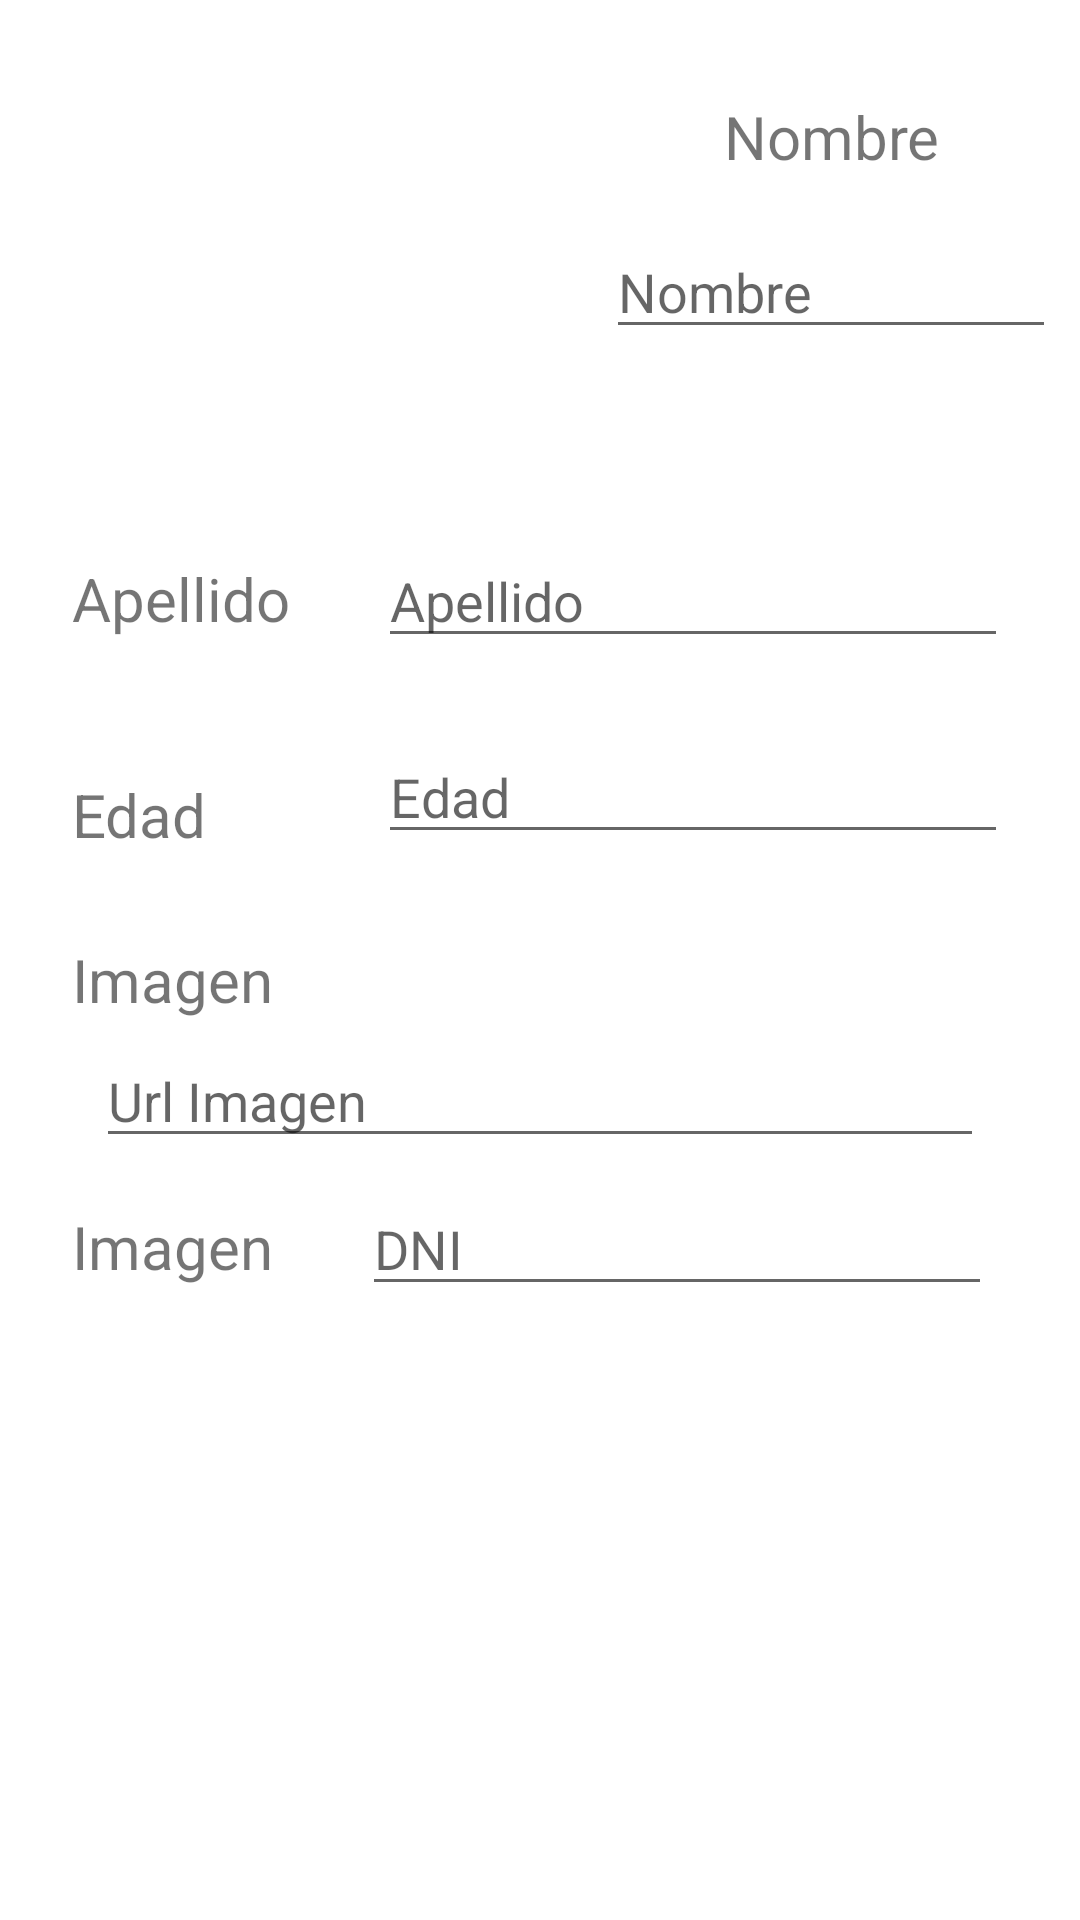

Layout XML and referenced resources for this Android screen:
<!-- AndroidManifest.xml: application theme Theme.PracticaFireStore -->
<!-- res/layout/fragment_insertar_competidores.xml -->
<?xml version="1.0" encoding="utf-8"?>
<androidx.constraintlayout.widget.ConstraintLayout xmlns:android="http://schemas.android.com/apk/res/android"
    xmlns:app="http://schemas.android.com/apk/res-auto"
    xmlns:tools="http://schemas.android.com/tools"
    android:layout_width="match_parent"
    android:layout_height="match_parent"
    tools:context=".view.InsertarCompetidoresFragment">

    <TextView
        android:id="@+id/tvInsertCompDNI"
        android:layout_width="wrap_content"
        android:layout_height="wrap_content"
        android:layout_marginStart="24dp"
        android:layout_marginTop="16dp"
        android:text="@string/tv_insert_comp_img"
        android:textAlignment="center"
        android:textSize="20sp"
        app:layout_constraintStart_toStartOf="parent"
        app:layout_constraintTop_toBottomOf="@+id/etInsertCompImg" />

    <ImageView
        android:id="@+id/imageEditCompetidor"
        android:layout_width="0dp"
        android:layout_height="0dp"
        android:layout_marginStart="16dp"
        android:layout_marginTop="16dp"
        android:layout_marginEnd="16dp"
        android:layout_marginBottom="16dp"
        android:src="@drawable/user_judo"
        app:layout_constraintBottom_toTopOf="@+id/guideline7"
        app:layout_constraintEnd_toStartOf="@+id/guideline6"
        app:layout_constraintStart_toStartOf="parent"
        app:layout_constraintTop_toTopOf="parent" />

    <androidx.constraintlayout.widget.Guideline
        android:id="@+id/guideline6"
        android:layout_width="wrap_content"
        android:layout_height="wrap_content"
        android:orientation="vertical"
        app:layout_constraintGuide_begin="194dp" />

    <androidx.constraintlayout.widget.Guideline
        android:id="@+id/guideline7"
        android:layout_width="wrap_content"
        android:layout_height="wrap_content"
        android:orientation="horizontal"
        app:layout_constraintGuide_begin="170dp" />

    <TextView
        android:id="@+id/tvInsertCompName"
        android:layout_width="0dp"
        android:layout_height="wrap_content"
        android:layout_marginStart="16dp"
        android:layout_marginTop="32dp"
        android:layout_marginEnd="16dp"
        android:text="@string/tv_insert_comp_nombre"
        android:textAlignment="center"
        android:textSize="20sp"
        app:layout_constraintEnd_toEndOf="parent"
        app:layout_constraintHorizontal_bias="1.0"
        app:layout_constraintStart_toStartOf="@+id/guideline6"
        app:layout_constraintTop_toTopOf="parent" />

    <EditText
        android:id="@+id/etInsertCompNombre"
        android:layout_width="0dp"
        android:layout_height="wrap_content"
        android:layout_marginStart="8dp"
        android:layout_marginTop="16dp"
        android:layout_marginEnd="8dp"
        android:ems="10"
        android:hint="Nombre"
        android:inputType="textPersonName"
        app:layout_constraintEnd_toEndOf="parent"
        app:layout_constraintStart_toStartOf="@+id/guideline6"
        app:layout_constraintTop_toBottomOf="@+id/tvInsertCompName" />

    <TextView
        android:id="@+id/tvInsertCompApellido"
        android:layout_width="wrap_content"
        android:layout_height="wrap_content"
        android:layout_marginStart="24dp"
        android:layout_marginTop="32dp"
        android:text="@string/tv_insert_comp_apellido"
        android:textSize="20sp"
        app:layout_constraintStart_toStartOf="parent"
        app:layout_constraintTop_toBottomOf="@+id/imageEditCompetidor" />

    <EditText
        android:id="@+id/etInsertCompApellido"
        android:layout_width="wrap_content"
        android:layout_height="wrap_content"
        android:layout_marginTop="8dp"
        android:layout_marginEnd="24dp"
        android:ems="10"
        android:hint="Apellido"
        android:inputType="textPersonName"
        app:layout_constraintEnd_toEndOf="parent"
        app:layout_constraintTop_toTopOf="@+id/guideline7" />

    <TextView
        android:id="@+id/tvInserCompEdad"
        android:layout_width="wrap_content"
        android:layout_height="wrap_content"
        android:layout_marginStart="24dp"
        android:layout_marginTop="45dp"
        android:text="@string/tv_insert_comp_edad"
        android:textSize="20sp"
        app:layout_constraintStart_toStartOf="parent"
        app:layout_constraintTop_toBottomOf="@+id/tvInsertCompApellido" />

    <EditText
        android:id="@+id/etInsertcompEdad"
        android:layout_width="wrap_content"
        android:layout_height="wrap_content"
        android:layout_marginTop="24dp"
        android:layout_marginEnd="24dp"
        android:ems="10"
        android:hint="Edad"
        android:inputType="number|textPersonName"
        app:layout_constraintEnd_toEndOf="parent"
        app:layout_constraintTop_toBottomOf="@+id/etInsertCompApellido" />

    <TextView
        android:id="@+id/tvInsertCompImg"
        android:layout_width="wrap_content"
        android:layout_height="wrap_content"
        android:layout_marginStart="24dp"
        android:layout_marginTop="28dp"
        android:text="@string/tv_insert_comp_img"
        android:textAlignment="center"
        android:textSize="20sp"
        app:layout_constraintStart_toStartOf="parent"
        app:layout_constraintTop_toBottomOf="@+id/tvInserCompEdad" />

    <EditText
        android:id="@+id/etInsertCompImg"
        android:layout_width="0dp"
        android:layout_height="wrap_content"
        android:layout_marginStart="32dp"
        android:layout_marginTop="60dp"
        android:layout_marginEnd="32dp"
        android:ems="10"
        android:hint="Url Imagen"
        android:inputType="textPersonName"
        app:layout_constraintEnd_toEndOf="parent"
        app:layout_constraintHorizontal_bias="0.0"
        app:layout_constraintStart_toStartOf="parent"
        app:layout_constraintTop_toBottomOf="@+id/etInsertcompEdad" />

    <Button
        android:id="@+id/btInsertComp"
        style="@style/Widget.MaterialComponents.Button.OutlinedButton"
        android:layout_width="wrap_content"
        android:layout_height="wrap_content"
        android:layout_marginStart="96dp"
        android:layout_marginTop="32dp"
        android:backgroundTint="#09A5BA"
        android:text="@string/button_contorneado"
        android:textColor="#FFFFFF"
        app:layout_constraintStart_toStartOf="parent"
        app:layout_constraintTop_toBottomOf="@+id/etInsertCompDNI" />

    <EditText
        android:id="@+id/etInsertCompDNI"
        android:layout_width="wrap_content"
        android:layout_height="wrap_content"
        android:layout_marginTop="8dp"
        android:ems="10"
        android:hint="DNI"
        android:inputType="textPersonName"
        app:layout_constraintEnd_toEndOf="parent"
        app:layout_constraintStart_toEndOf="@+id/tvInsertCompDNI"
        app:layout_constraintTop_toBottomOf="@+id/etInsertCompImg" />

</androidx.constraintlayout.widget.ConstraintLayout>
<!-- resources referenced by this layout -->
<resources>
  <string name="button_contorneado">Insertar Competidor</string>
  <string name="tv_insert_comp_apellido">Apellido</string>
  <string name="tv_insert_comp_edad">Edad</string>
  <string name="tv_insert_comp_img">Imagen</string>
  <string name="tv_insert_comp_nombre">Nombre</string>
  <style name="Theme.PracticaFireStore" parent="Theme.MaterialComponents.DayNight.DarkActionBar">
          
          <item name="colorPrimary">@color/purple_500</item>
          <item name="colorPrimaryVariant">@color/purple_700</item>
          <item name="colorOnPrimary">@color/white</item>
          
          <item name="colorSecondary">@color/teal_200</item>
          <item name="colorSecondaryVariant">@color/teal_700</item>
          <item name="colorOnSecondary">@color/black</item>
          
          <item name="android:statusBarColor" tools:targetApi="l">?attr/colorPrimaryVariant</item>
          
      </style>
  <!-- not gathered from this repository: default colours our renderer supplied (Android Studio template values) -->
  <color name="purple_500">#FF6200EE</color>
  <color name="purple_700">#FF3700B3</color>
  <color name="teal_200">#FF03DAC5</color>
  <color name="teal_700">#FF018786</color>
  <color name="black">#FF000000</color>
  <color name="white">#FFFFFFFF</color>
</resources>
